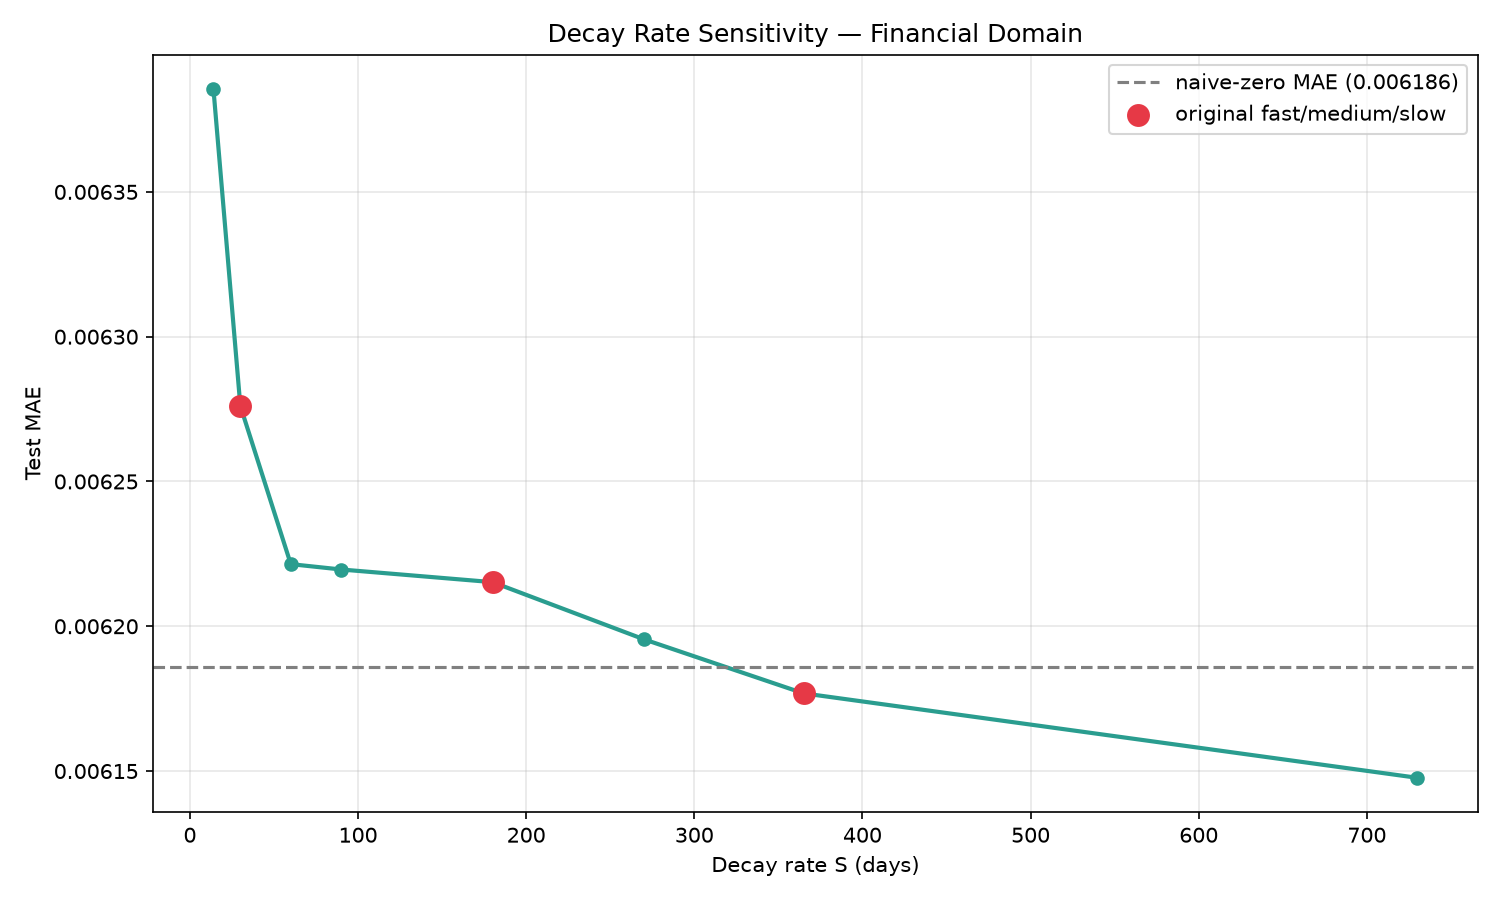

Source data for this figure (header and first rows):
S, MAE
14, 0.006386
30, 0.006276
60, 0.006221
90, 0.00622
180, 0.006215
270, 0.006196
365, 0.006177
730, 0.006148
